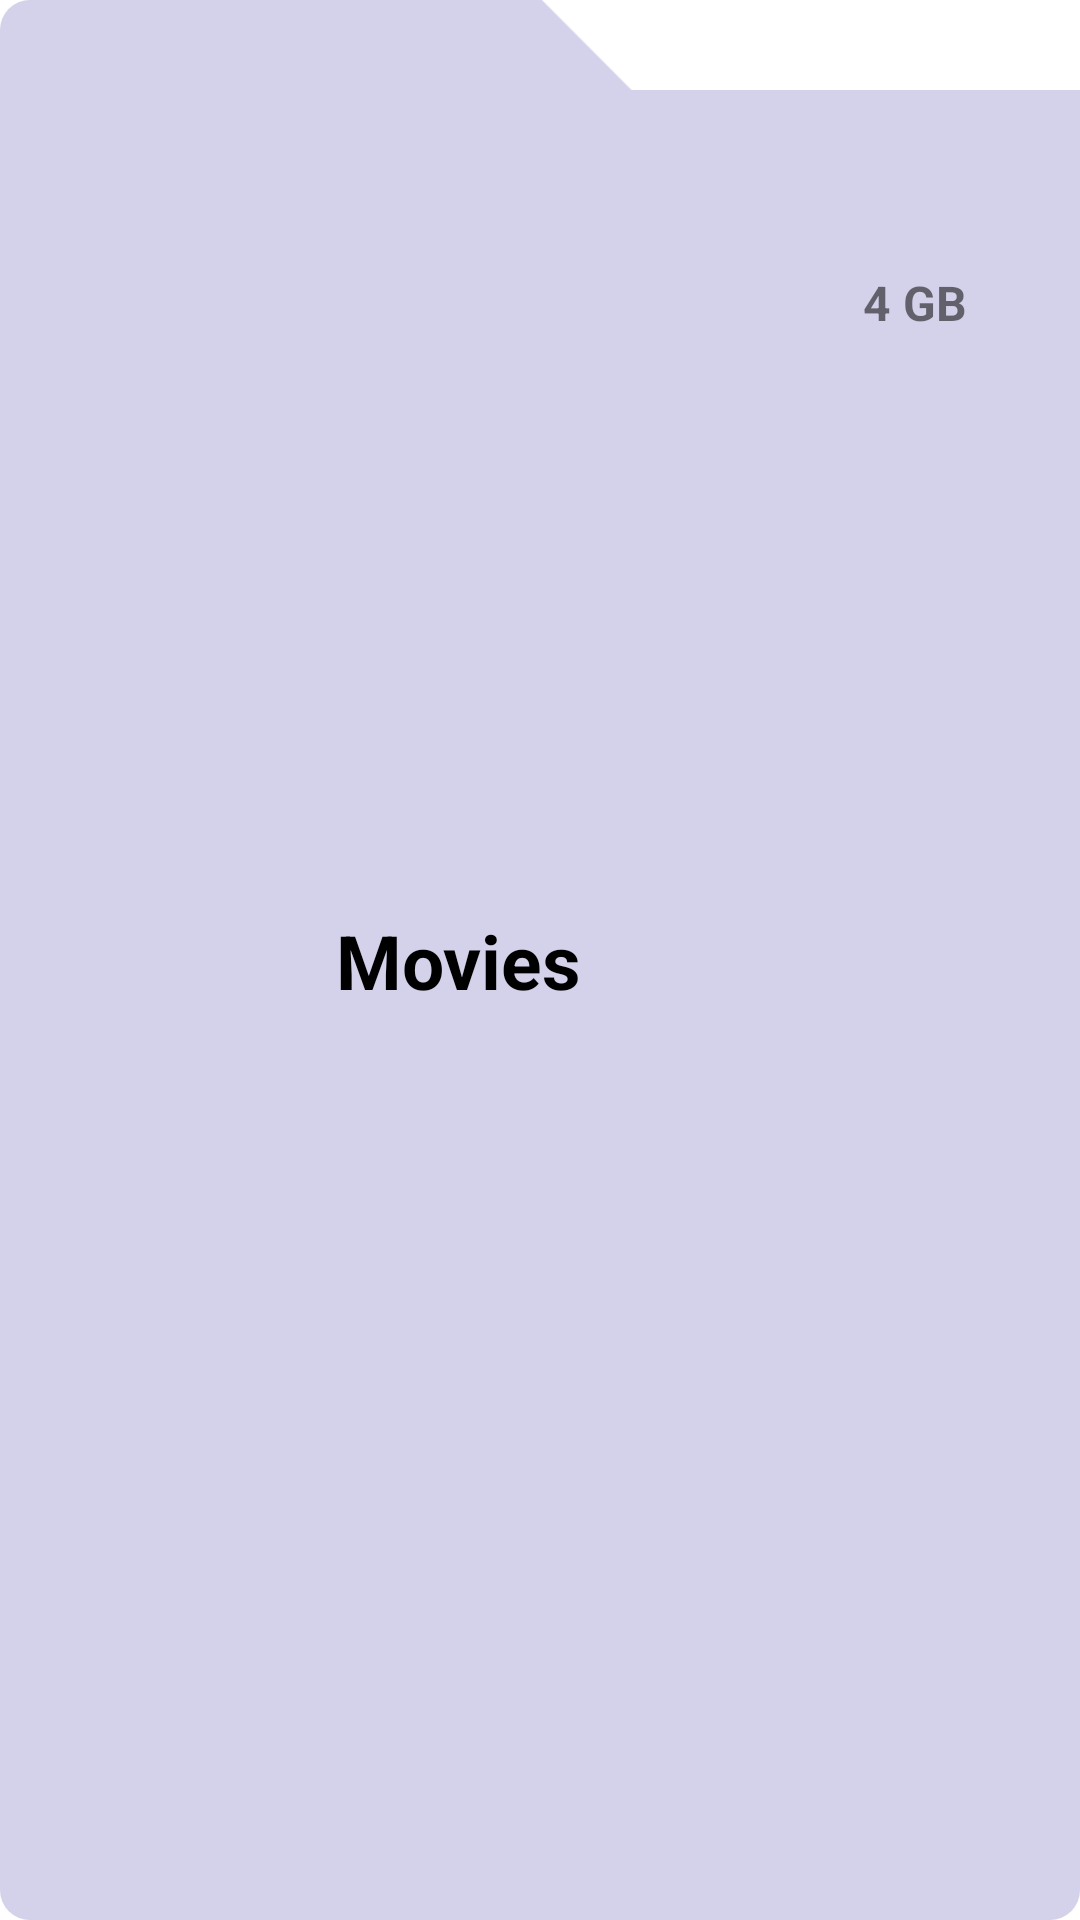

The Android layout XML behind this screen, and the referenced resources:
<!-- AndroidManifest.xml: application theme Theme.MetaMask -->
<!-- res/layout/download_item.xml -->
<?xml version="1.0" encoding="utf-8"?>
<androidx.constraintlayout.widget.ConstraintLayout xmlns:android="http://schemas.android.com/apk/res/android"
    xmlns:app="http://schemas.android.com/apk/res-auto"
    xmlns:tools="http://schemas.android.com/tools"
    android:layout_width="match_parent"
    android:layout_height="wrap_content"
    android:layout_marginStart="10dp"
    android:layout_marginTop="10dp"
    android:layout_marginEnd="12dp"
    android:layout_marginBottom="10dp"
    android:background="@drawable/download_item_bg">

    <ImageView
        android:id="@+id/imageView"
        android:layout_width="76dp"
        android:layout_height="82dp"
        android:layout_marginStart="16dp"
        android:layout_marginTop="16dp"
        android:layout_marginBottom="16dp"
        app:layout_constraintBottom_toBottomOf="parent"
        app:layout_constraintStart_toStartOf="parent"
        app:layout_constraintTop_toTopOf="parent"
        app:srcCompat="@drawable/img" />

    <ImageView
        android:id="@+id/imageView3"
        android:layout_width="205dp"
        android:layout_height="30dp"
        android:scaleType="centerCrop"
        app:layout_constraintEnd_toEndOf="parent"
        app:layout_constraintTop_toTopOf="parent"
        app:srcCompat="@drawable/screenshot" />

    <ImageView
        android:id="@+id/imageView4"
        android:layout_width="50dp"
        android:layout_height="50dp"
        android:layout_marginTop="10dp"
        android:layout_marginEnd="30dp"
        app:layout_constraintEnd_toEndOf="parent"
        app:layout_constraintTop_toBottomOf="@+id/imageView3"
        app:srcCompat="@drawable/file_download_icon" />

    <TextView
        android:id="@+id/textView"
        android:layout_width="wrap_content"
        android:layout_height="wrap_content"
        android:layout_marginStart="20dp"
        android:text="Movies"
        android:textColor="@color/black"
        android:textStyle="bold"
        android:textSize="25dp"
        app:layout_constraintBottom_toBottomOf="parent"
        app:layout_constraintStart_toEndOf="@+id/imageView"
        app:layout_constraintTop_toTopOf="parent" />

    <TextView
        android:id="@+id/textView4"
        android:layout_width="wrap_content"
        android:layout_height="wrap_content"
        android:text="4 GB"
        android:textSize="16dp"
        android:textStyle="bold"
        app:layout_constraintEnd_toEndOf="@+id/imageView4"
        app:layout_constraintStart_toStartOf="@+id/imageView4"
        app:layout_constraintTop_toBottomOf="@+id/imageView4" />

</androidx.constraintlayout.widget.ConstraintLayout>
<!-- resources referenced by this layout -->
<resources>
  <!-- drawable download_item_bg (drawable) -->
  <?xml version="1.0" encoding="utf-8"?>
  <shape xmlns:android="http://schemas.android.com/apk/res/android">
      <corners android:radius="10dp" />
      <solid android:color="#D3D2EA" />
  </shape>
  <!-- drawable screenshot: png bitmap (drawable, 956 bytes) -->
  <style name="Theme.MetaMask" parent="Theme.MaterialComponents.DayNight.DarkActionBar">
          
          <item name="colorPrimary">@color/purple_500</item>
          <item name="colorPrimaryVariant">@color/purple_700</item>
          <item name="colorOnPrimary">@color/white</item>
          
          <item name="colorSecondary">@color/teal_200</item>
          <item name="colorSecondaryVariant">@color/teal_700</item>
          <item name="colorOnSecondary">@color/black</item>
          
          <item name="android:statusBarColor">?attr/colorPrimaryVariant</item>
          
      </style>
  <!-- not gathered from this repository: default colours our renderer supplied (Android Studio template values) -->
  <color name="purple_500">#FF6200EE</color>
  <color name="purple_700">#FF3700B3</color>
  <color name="teal_200">#FF03DAC5</color>
  <color name="teal_700">#FF018786</color>
  <color name="black">#FF000000</color>
  <color name="white">#FFFFFFFF</color>
</resources>
